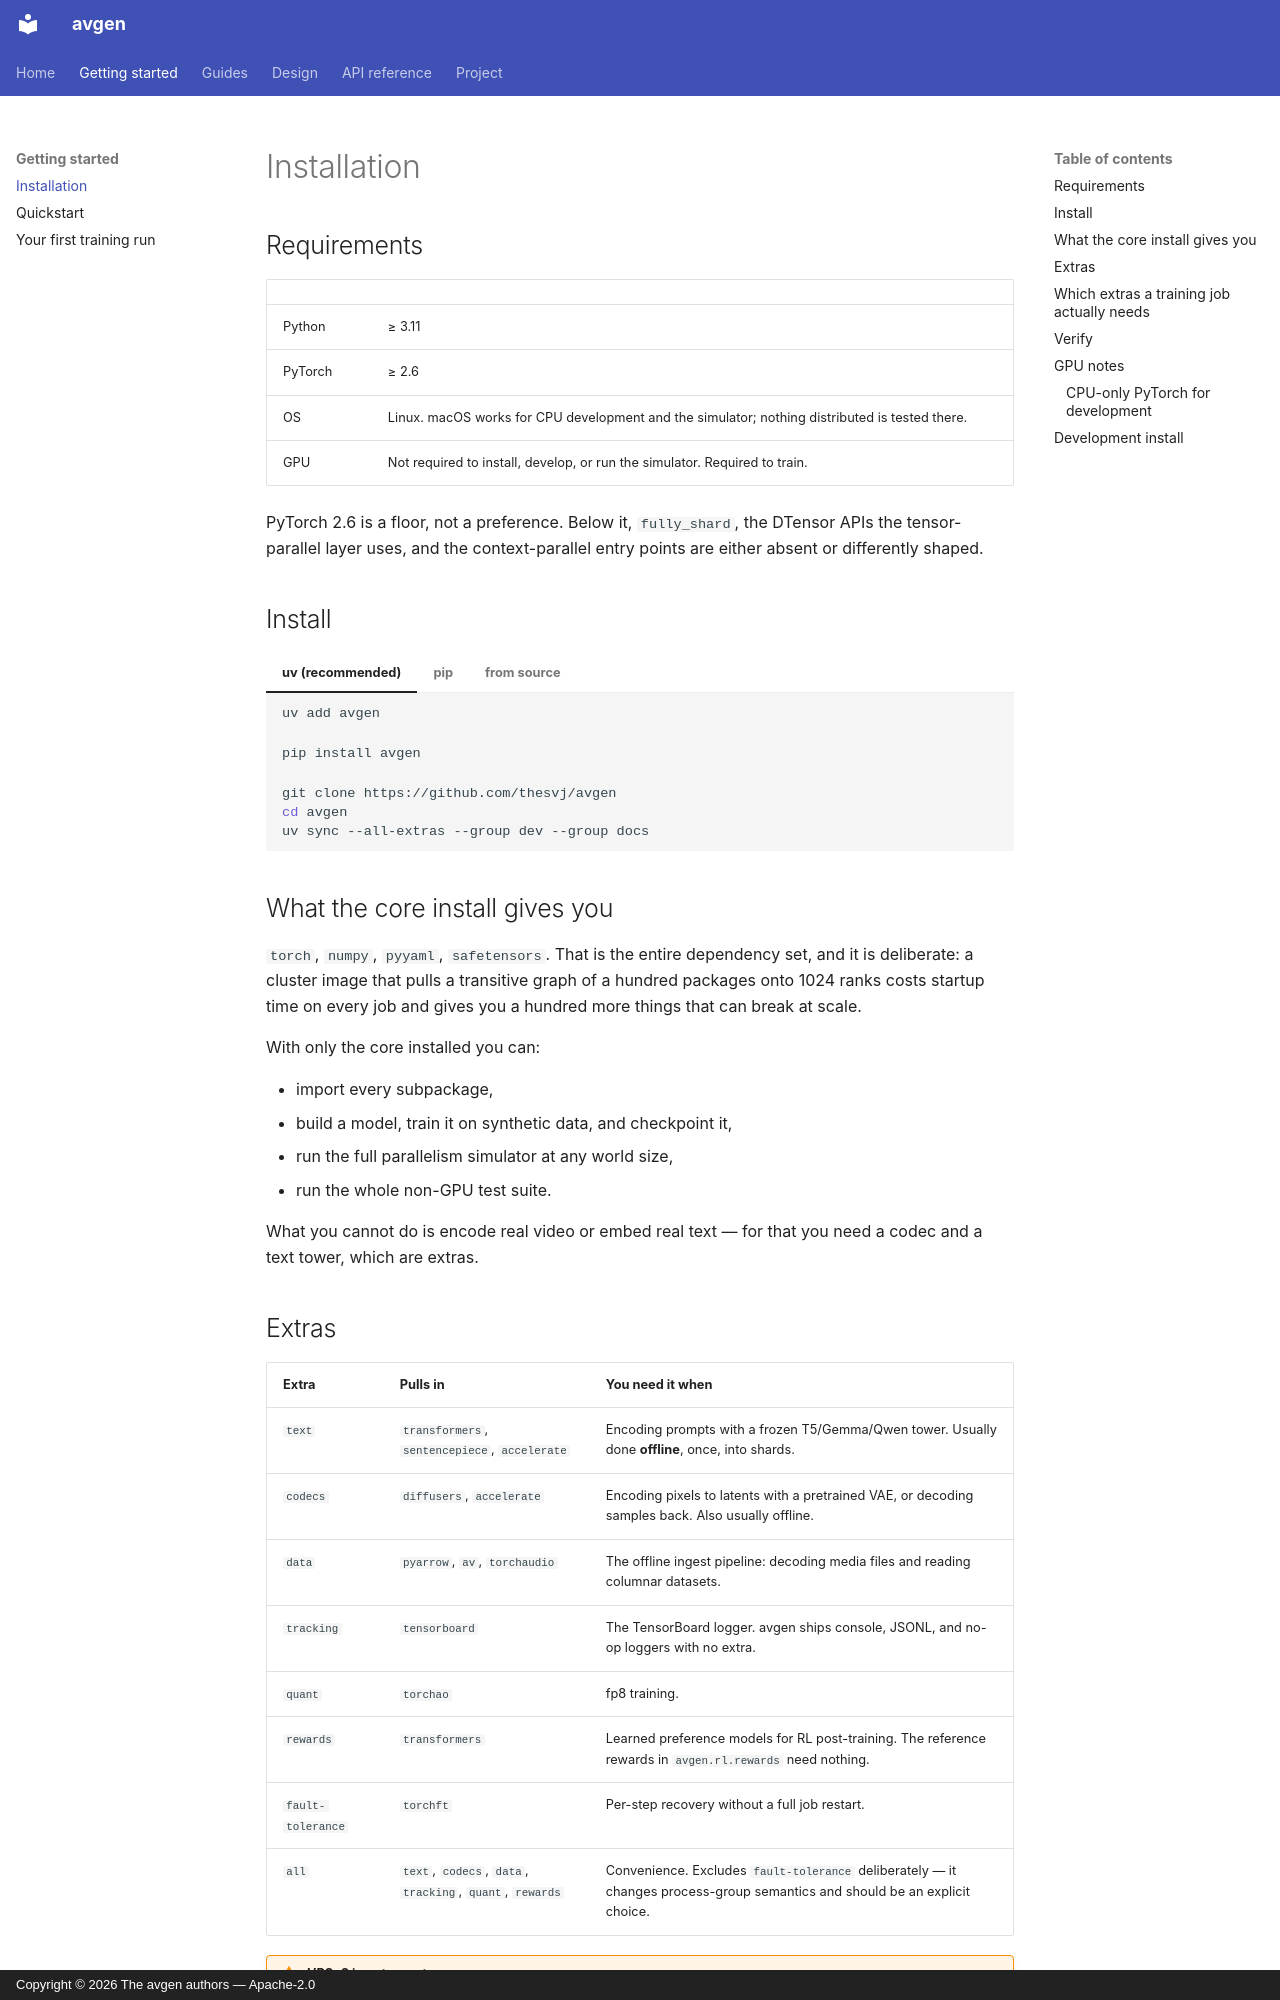

repository: thesvj/avgen · page: getting-started/installation/index.html · generator: mkdocs · copyright: Copyright © 2026 The avgen authors — Apache-2.0

# Installation

## Requirements

| | |
|---|---|
| Python | ≥ 3.11 |
| PyTorch | ≥ 2.6 |
| OS | Linux. macOS works for CPU development and the simulator; nothing distributed is tested there. |
| GPU | Not required to install, develop, or run the simulator. Required to train. |

PyTorch 2.6 is a floor, not a preference. Below it, `fully_shard`, the DTensor
APIs the tensor-parallel layer uses, and the context-parallel entry points are
either absent or differently shaped.

## Install

=== "uv (recommended)"

    ```bash
    uv add avgen
    ```

=== "pip"

    ```bash
    pip install avgen
    ```

=== "from source"

    ```bash
    git clone https://github.com/thesvj/avgen
    cd avgen
    uv sync --all-extras --group dev --group docs
    ```

## What the core install gives you

`torch`, `numpy`, `pyyaml`, `safetensors`. That is the entire dependency set,
and it is deliberate: a cluster image that pulls a transitive graph of a hundred
packages onto 1024 ranks costs startup time on every job and gives you a hundred
more things that can break at scale.

With only the core installed you can:

- import every subpackage,
- build a model, train it on synthetic data, and checkpoint it,
- run the full parallelism simulator at any world size,
- run the whole non-GPU test suite.

What you cannot do is encode real video or embed real text — for that you need
a codec and a text tower, which are extras.
